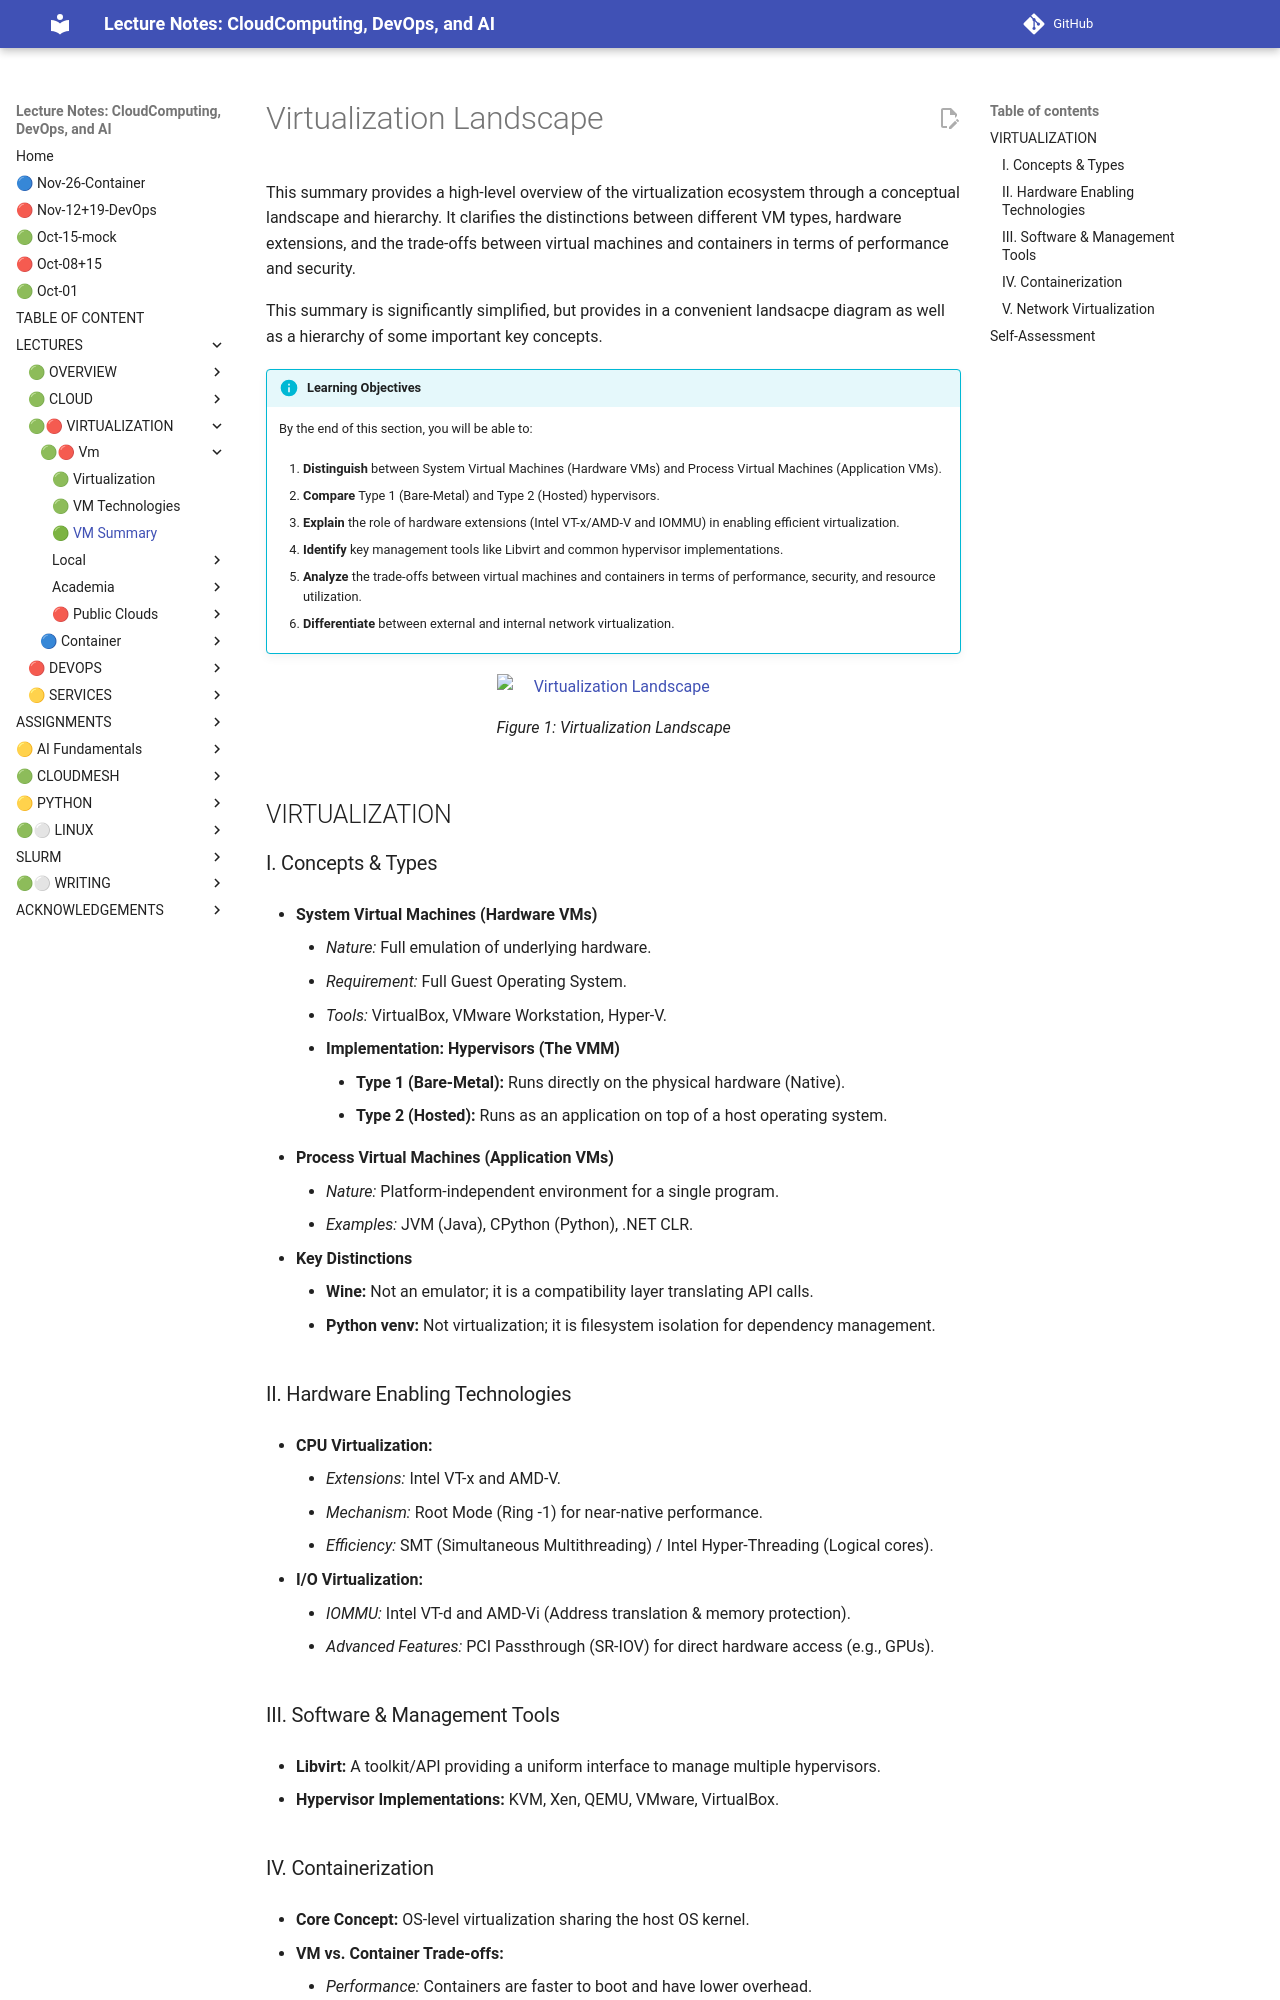

repository: cloudmesh-ai/cloudmesh-ai-lecture · page: section/cloud/fundamentals/virtualization-landscape/index.html · generator: mkdocs

# Virtualization Landscape

This summary provides a high-level overview of the virtualization ecosystem through a conceptual landscape and hierarchy. It clarifies the distinctions between different VM types, hardware extensions, and the trade-offs between virtual machines and containers in terms of performance and security.

This summary is significantly simplified, but provides in a convenient landsacpe diagram as well as a hierarchy of some important key concepts.


!!! info "Learning Objectives"

    By the end of this section, you will be able to:

    1. **Distinguish** between System Virtual Machines (Hardware VMs) and Process Virtual Machines (Application VMs).

    2. **Compare** Type 1 (Bare-Metal) and Type 2 (Hosted) hypervisors.

    3. **Explain** the role of hardware extensions (Intel VT-x/AMD-V and IOMMU) in enabling efficient virtualization.

    4. **Identify** key management tools like Libvirt and common hypervisor implementations.

    5. **Analyze** the trade-offs between virtual machines and containers in terms of performance, security, and resource utilization.

    6. **Differentiate** between external and internal network virtualization.

![Virtualization Landscape](images/vm-mindmap.png)


## VIRTUALIZATION

### I. Concepts & Types

* **System Virtual Machines (Hardware VMs)**
    * *Nature:* Full emulation of underlying hardware.
    * *Requirement:* Full Guest Operating System.
    * *Tools:* VirtualBox, VMware Workstation, Hyper-V.
    * **Implementation: Hypervisors (The VMM)**
        * **Type 1 (Bare-Metal):** Runs directly on the physical hardware (Native).
        * **Type 2 (Hosted):** Runs as an application on top of a host operating system.

* **Process Virtual Machines (Application VMs)**
    * *Nature:* Platform-independent environment for a single program.
    * *Examples:* JVM (Java), CPython (Python), .NET CLR.

* **Key Distinctions**
    * **Wine:** Not an emulator; it is a compatibility layer translating API calls.
    * **Python venv:** Not virtualization; it is filesystem isolation for dependency management.

### II. Hardware Enabling Technologies

* **CPU Virtualization:**
    * *Extensions:* Intel VT-x and AMD-V.
    * *Mechanism:* Root Mode (Ring -1) for near-native performance.
    * *Efficiency:* SMT (Simultaneous Multithreading) / Intel Hyper-Threading (Logical cores).

* **I/O Virtualization:**
    * *IOMMU:* Intel VT-d and AMD-Vi (Address translation & memory protection).
    * *Advanced Features:* PCI Passthrough (SR-IOV) for direct hardware access (e.g., GPUs).

### III. Software & Management Tools

* **Libvirt:** A toolkit/API providing a uniform interface to manage multiple hypervisors.

* **Hypervisor Implementations:** KVM, Xen, QEMU, VMware, VirtualBox.

### IV. Containerization

* **Core Concept:** OS-level virtualization sharing the host OS kernel.

* **VM vs. Container Trade-offs:**
    * *Performance:* Containers are faster to boot and have lower overhead.
    * *Security:* VMs provide stronger isolation (separate kernels).
    * *Resource Use:* Containers are significantly more lightweight.

### V. Network Virtualization

* **External:** Combining many physical networks into one unifying virtual network.

* **Internal:** Providing network functionality to processes/containers on a single server.


---


---
